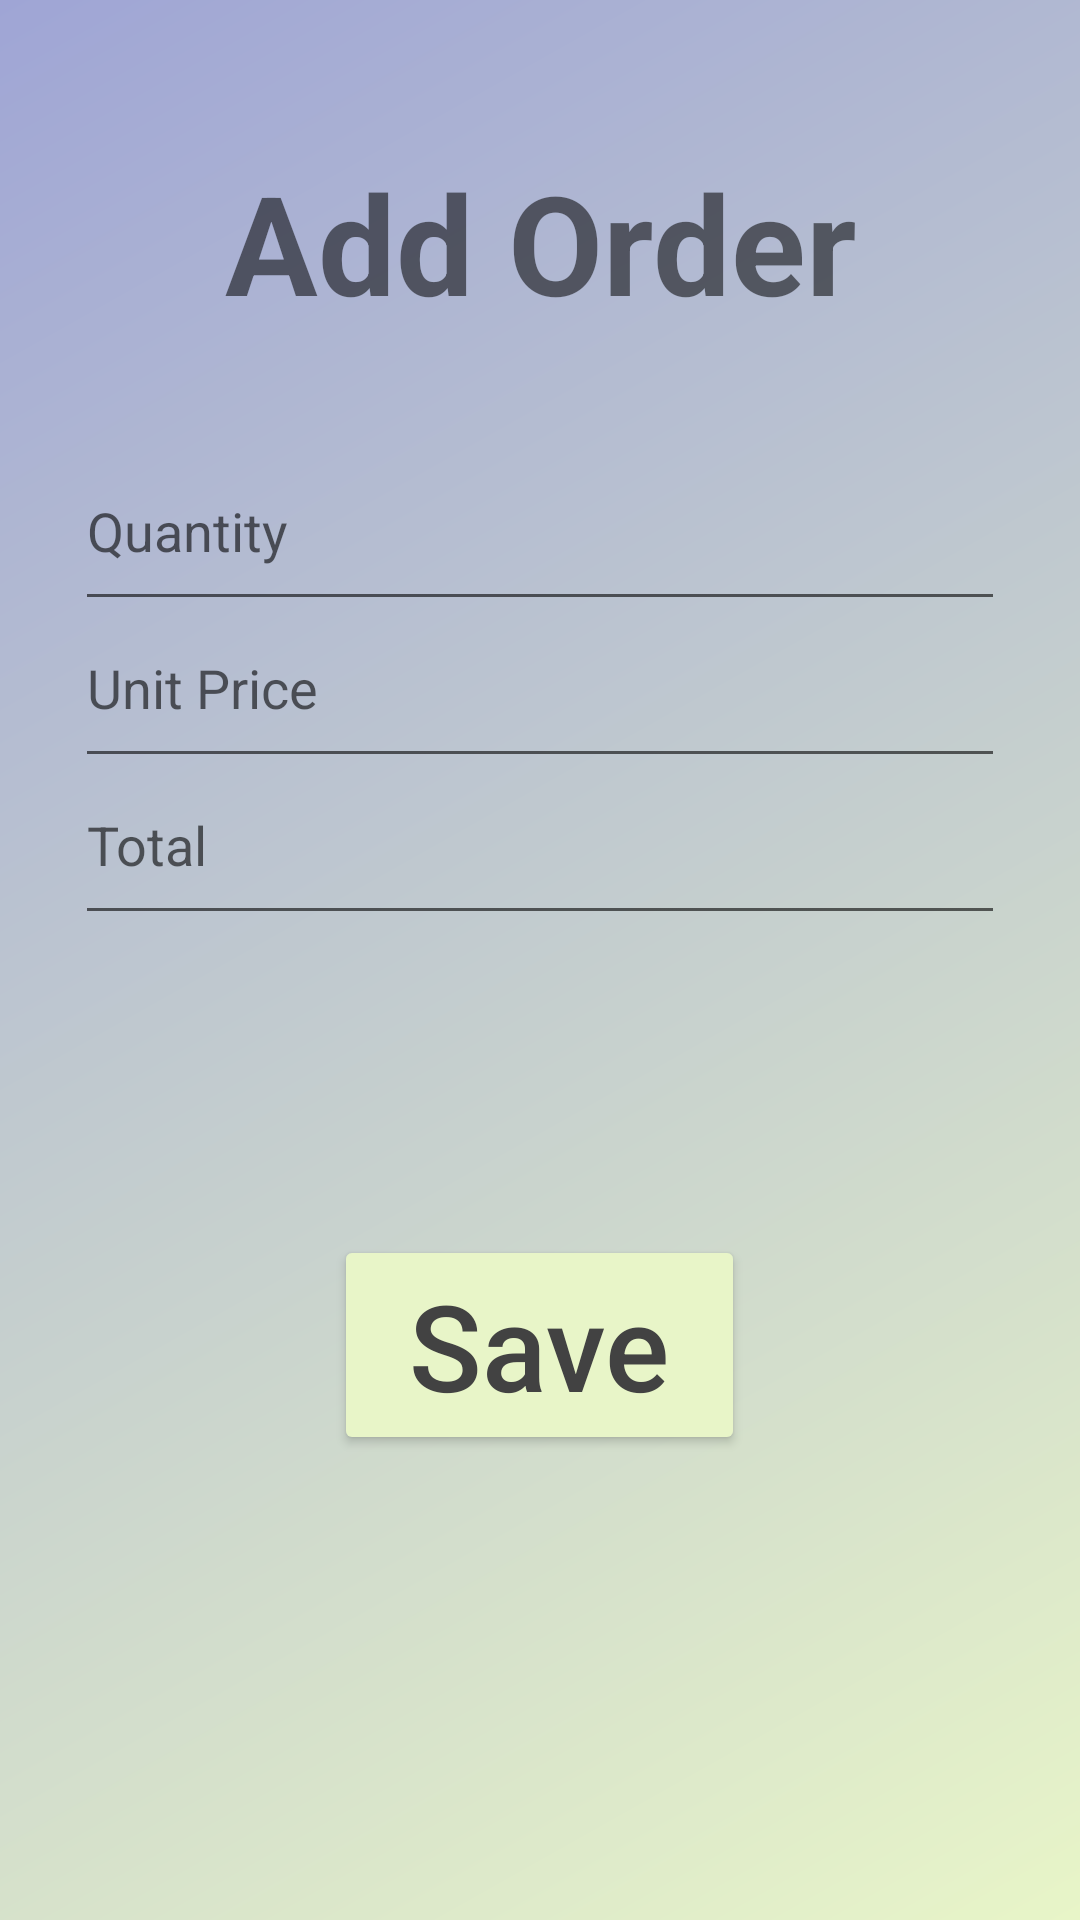

Reconstruct the res/layout file that produces this screen, plus the resources it refers to.
<!-- AndroidManifest.xml: application theme Theme.SupplyManagementUI -->
<!-- res/layout/activity_add_order3.xml -->
<?xml version="1.0" encoding="utf-8"?>
<RelativeLayout xmlns:android="http://schemas.android.com/apk/res/android"
    xmlns:app="http://schemas.android.com/apk/res-auto"
    xmlns:tools="http://schemas.android.com/tools"
    android:layout_width="match_parent"
    android:layout_height="match_parent"
    tools:context=".AddOrder3"
    android:gravity="center"
    android:layout_gravity="center"
    android:background="@drawable/bg">

    <TextView
        android:id="@+id/textView23"
        android:layout_width="match_parent"
        android:layout_height="wrap_content"
        android:gravity="center"
        android:layout_marginTop="50dp"
        android:text="Add Order"
        android:textAlignment="center"
        android:textAllCaps="false"
        android:textSize="46sp"
        android:textStyle="bold"/>

    <LinearLayout
        android:layout_width="match_parent"
        android:layout_height="match_parent"
        android:orientation="vertical"
        android:gravity="center"
        android:foregroundGravity="center"
        android:padding="25dp">


        <EditText
            android:id="@+id/edtTxtQuantity"
            android:layout_width="match_parent"
            android:layout_height="wrap_content"
            android:ems="10"
            android:inputType="numberDecimal"
            android:hint="Quantity"
            android:paddingBottom="18dp" />

        <EditText
            android:id="@+id/edtTxtUnitPrice"
            android:layout_width="match_parent"
            android:layout_height="wrap_content"
            android:ems="10"
            android:inputType="numberDecimal"
            android:hint="Unit Price"
            android:paddingBottom="18dp" />

        <EditText
            android:id="@+id/edtTxtTotal"
            android:layout_width="match_parent"
            android:layout_height="wrap_content"
            android:ems="10"
            android:inputType="numberDecimal"
            android:hint="Total"
            android:paddingBottom="18dp" />

        <Button
            android:id="@+id/btnSave"
            android:layout_width="wrap_content"
            android:layout_height="wrap_content"
            android:layout_marginTop="100dp"
            android:paddingLeft="25dp"
            android:paddingRight="25dp"
            android:paddingTop="10dp"
            android:paddingBottom="10dp"
            android:backgroundTint="#E8F5C8"
            android:textColor="@color/cardview_dark_background"
            android:textSize="40dp"
            android:text="Save"
            android:textAllCaps="false"/>
    </LinearLayout>

</RelativeLayout>
<!-- resources referenced by this layout -->
<resources>
  <!-- drawable bg (drawable) -->
  <?xml version="1.0" encoding="utf-8"?>
  <shape xmlns:android="http://schemas.android.com/apk/res/android">
      <gradient
          android:type="linear"
          android:angle="315"
          android:startColor="#9FA5D5"
          android:endColor="#E8F5C8" />
  </shape>
  <style name="Theme.SupplyManagementUI" parent="Theme.MaterialComponents.DayNight.DarkActionBar">
          
          <item name="colorPrimary">#646A9C</item>
          <item name="colorPrimaryVariant">#3B3F65</item>
          <item name="colorOnPrimary">#E8F5C8</item>
          
          <item name="colorSecondary">@color/light_blue_600</item>
          <item name="colorSecondaryVariant">@color/light_blue_900</item>
          <item name="colorOnSecondary">@color/black</item>
          
          <item name="android:statusBarColor" tools:targetApi="l">?attr/colorPrimaryVariant</item>
          
      </style>
  <!-- not gathered from this repository: default colours our renderer supplied (Android Studio template values) -->
  <color name="black">#FF000000</color>
</resources>
